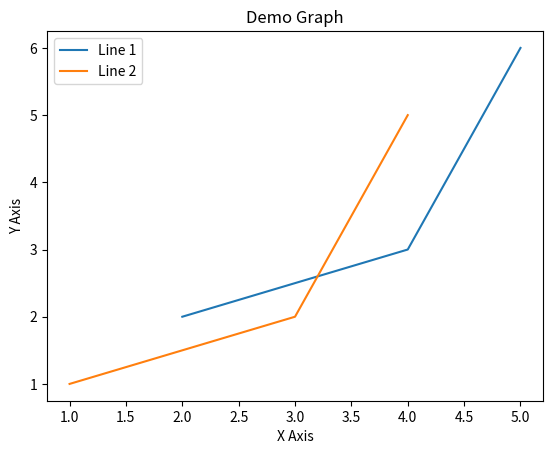

This figure's Python source:
import matplotlib.pyplot as plt

x1 = [2, 4, 5]
y1 = [2, 3, 6]

plt.plot(x1, y1, label="Line 1")
x2 = [1, 3, 4]
y2 = [1, 2, 5]

plt.plot(x2, y2, label="Line 2")

plt.xlabel("X Axis")
plt.ylabel("Y Axis")
plt.title("Demo Graph")
plt.legend()

plt.show()